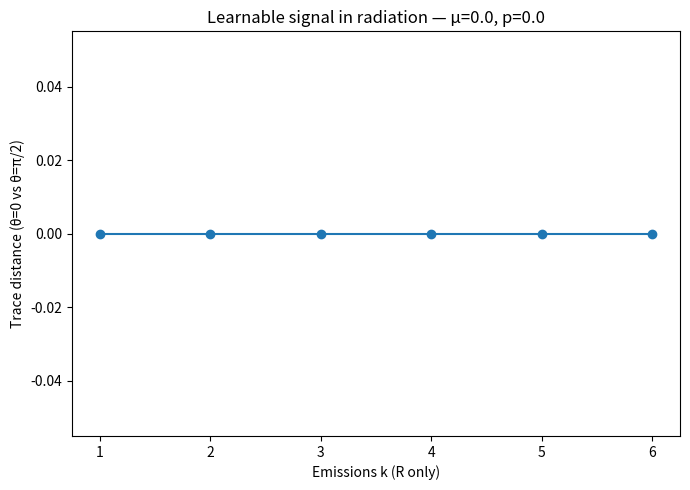
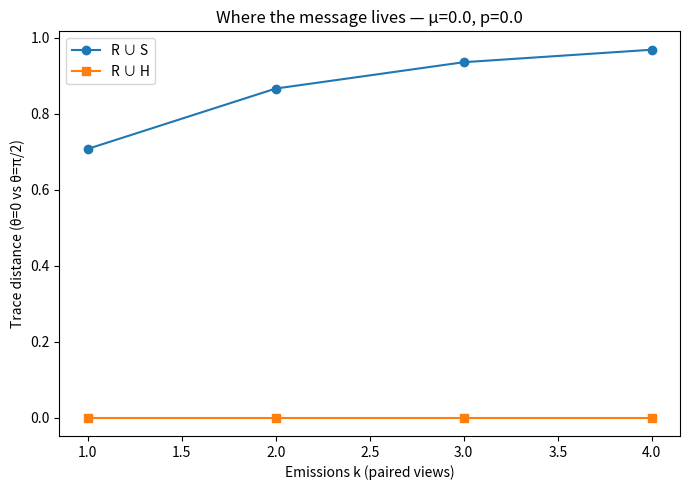
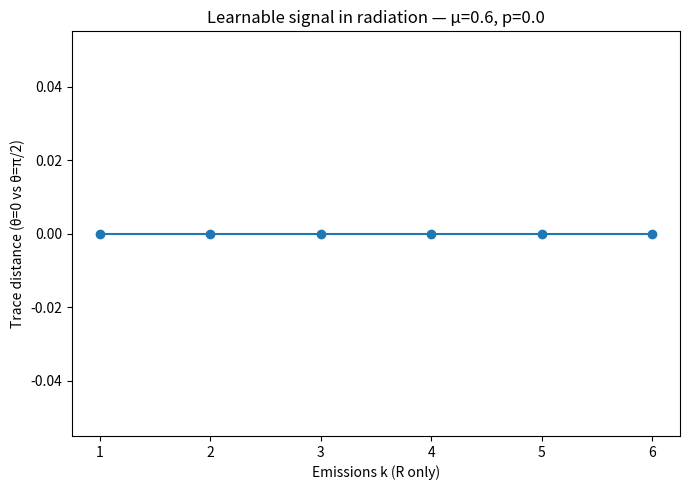
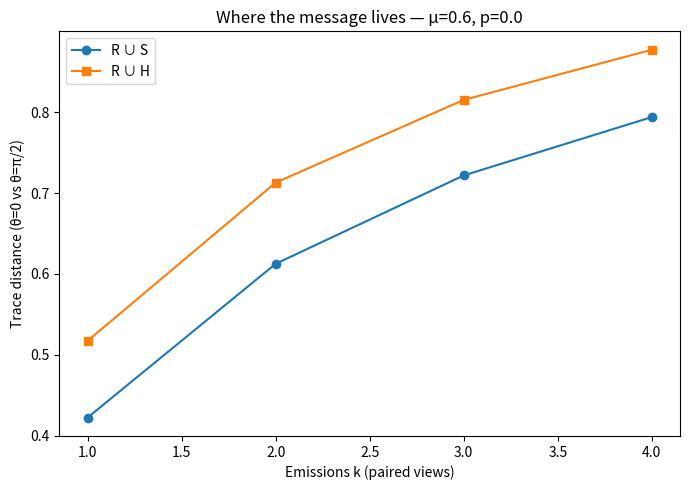
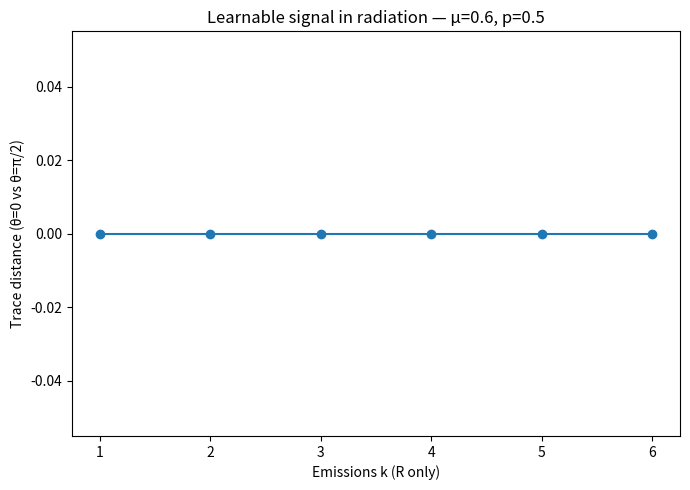
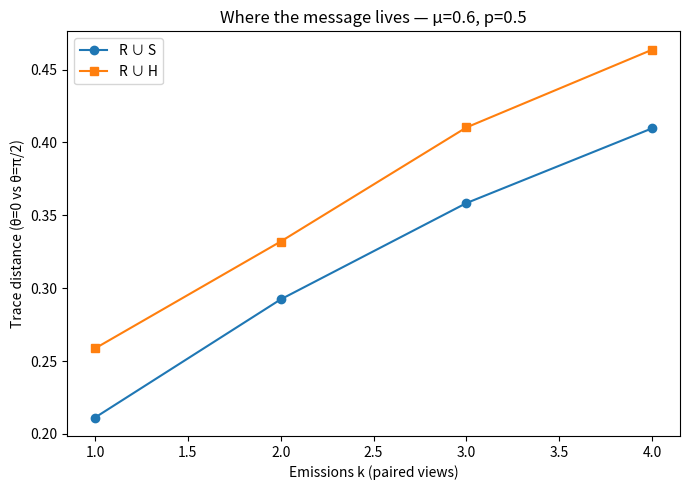

Generate these figures, in order, with matplotlib: (Note: this script raises an exception after producing the figures.)
# mobius_decoder_sim.py
import numpy as np
import matplotlib.pyplot as plt
from functools import reduce
from pathlib import Path

# ---------- helpers ----------
def kron_all(mats):
    return reduce(lambda A,B: np.kron(A,B), mats)

def to_dm(psi):
    return psi @ psi.conj().T

def dephase_on_R(rho, p):
    """Apply Schrödinger-style observation (dephasing) to the R qubit of [S,H,R]."""
    K0 = np.sqrt(1-p) * np.eye(2, dtype=complex)
    K1 = np.sqrt(p)   * np.array([[1,0],[0,0]], dtype=complex)
    K2 = np.sqrt(p)   * np.array([[0,0],[0,1]], dtype=complex)
    I = np.eye(2, dtype=complex)
    out = np.zeros_like(rho, dtype=complex)
    for K in (K0,K1,K2):
        U = np.kron(np.kron(I, I), K)  # act on R only
        out += U @ rho @ U.conj().T
    return out

# ---------- single emission (isometry slice) ----------
def step_density(mu, theta, p):
    """
    Build one emission state over 3 qubits ordered [S, H, R]:
      sqrt(1-μ) |Φ_θ>_{S,R}|0>_H  +  sqrt(μ) |0>_S |Φ_θ>_{H,R}
    with |Φ_θ> = (|00> + e^{iθ}|11>)/√2
    Then apply dephasing of strength p on R (observation).
    """
    a = np.sqrt(1-mu)
    b = np.sqrt(mu)
    phase = np.exp(1j*theta)
    v = np.zeros(8, dtype=complex)  # basis |s h r>
    # a * |Φ_θ>_{S,R}|0>_H  contributes |000> and |101>
    v[0] += a/np.sqrt(2)          # |0 0 0>
    v[5] += a*phase/np.sqrt(2)    # |1 0 1>
    # b * |0>_S |Φ_θ>_{H,R}  contributes |000> and |011>
    v[0] += b/np.sqrt(2)          # |0 0 0> (coherent overlap)
    v[3] += b*phase/np.sqrt(2)    # |0 1 1>
    v /= np.linalg.norm(v)
    rho = to_dm(v.reshape(8,1))
    if p > 0:
        rho = dephase_on_R(rho, p)
    return rho  # density matrix over [S,H,R]

def reduce_single_step(rho_SHR):
    """Return reduced ρ_R (2x2), ρ_RS (4x4), ρ_RH (4x4) for one [S,H,R] step."""
    rho6 = rho_SHR.reshape(2,2,2, 2,2,2)  # (S,H,R ; S',H',R')

    # ρ_R[r,r'] = sum_{s,h} ρ[s,h,r ; s,h,r']
    rho_R = np.zeros((2,2), dtype=complex)
    for r in range(2):
        for rp in range(2):
            for S in range(2):
                for H in range(2):
                    rho_R[r,rp] += rho6[S,H,r, S,H,rp]

    # ρ_RS[(s,r),(s',r')] = sum_h ρ[s,h,r ; s',h,r']
    rho_RS = np.zeros((4,4), dtype=complex)
    for S in range(2):
        for R in range(2):
            for Sp in range(2):
                for Rp in range(2):
                    val = 0.0+0j
                    for H in range(2):
                        val += rho6[S,H,R, Sp,H,Rp]
                    i = S*2 + R
                    j = Sp*2 + Rp
                    rho_RS[i,j] = val

    # ρ_RH[(h,r),(h',r')] = sum_s ρ[s,h,r ; s,h',r']
    rho_RH = np.zeros((4,4), dtype=complex)
    for H in range(2):
        for R in range(2):
            for Hp in range(2):
                for Rp in range(2):
                    val = 0.0+0j
                    for S in range(2):
                        val += rho6[S,H,R, S,Hp,Rp]
                    i = H*2 + R
                    j = Hp*2 + Rp
                    rho_RH[i,j] = val

    return rho_R, rho_RS, rho_RH

def trace_distance(rho, sigma):
    """0.5 * ||rho - sigma||_1; for Hermitian diff, sum absolute eigenvalues."""
    diff = (rho - sigma + (rho - sigma).conj().T)/2.0
    eigs = np.linalg.eigvalsh(diff)
    return 0.5*float(np.sum(np.abs(np.real(eigs))))

# ---------- experiment driver ----------
def run_experiment(mu, p, n_R=6, n_pairs=4, theta1=np.pi/2):
    """
    Compare two histories (θ=0 vs θ=θ1). Build per-step reduced states,
    then tensor-prefix them to see how distinguishability grows with emissions.
    """
    # Precompute one-step reductions for θ=0 and θ=θ1
    R0_list=[]; RS0_list=[]; RH0_list=[]
    R1_list=[]; RS1_list=[]; RH1_list=[]
    for _ in range(max(n_R, n_pairs)):
        rho0 = step_density(mu, 0.0, p)
        rho1 = step_density(mu, theta1, p)
        r0, rs0, rh0 = reduce_single_step(rho0)
        r1, rs1, rh1 = reduce_single_step(rho1)
        R0_list.append(r0); RS0_list.append(rs0); RH0_list.append(rh0)
        R1_list.append(r1); RS1_list.append(rs1); RH1_list.append(rh1)

    # Grow prefixes: R only
    kR=[]; TD_R=[]; rhoR0=None; rhoR1=None
    for k in range(1, n_R+1):
        rhoR0 = R0_list[k-1] if rhoR0 is None else np.kron(rhoR0, R0_list[k-1])
        rhoR1 = R1_list[k-1] if rhoR1 is None else np.kron(rhoR1, R1_list[k-1])
        TD_R.append(trace_distance(rhoR0, rhoR1)); kR.append(k)

    # Grow prefixes: RS and RH (paired views)
    kP=[]; TD_RS=[]; TD_RH=[]; rhoRS0=None; rhoRS1=None; rhoRH0=None; rhoRH1=None
    for k in range(1, n_pairs+1):
        rhoRS0 = RS0_list[k-1] if rhoRS0 is None else np.kron(rhoRS0, RS0_list[k-1])
        rhoRS1 = RS1_list[k-1] if rhoRS1 is None else np.kron(rhoRS1, RS1_list[k-1])
        rhoRH0 = RH0_list[k-1] if rhoRH0 is None else np.kron(rhoRH0, RH0_list[k-1])
        rhoRH1 = RH1_list[k-1] if rhoRH1 is None else np.kron(rhoRH1, RH1_list[k-1])
        TD_RS.append(trace_distance(rhoRS0, rhoRS1))
        TD_RH.append(trace_distance(rhoRH0, rhoRH1))
        kP.append(k)

    return (np.array(kR), np.array(TD_R), np.array(kP), np.array(TD_RS), np.array(TD_RH))

# ---------- plotting ----------
def run_and_plot():
    outdir = Path(".")
    scenarios = [
        {"mu":0.0, "p":0.0, "label":"μ=0.0, p=0.0"},
        {"mu":0.6, "p":0.0, "label":"μ=0.6, p=0.0"},
        {"mu":0.6, "p":0.5, "label":"μ=0.6, p=0.5"},
    ]
    figs = []
    for sc in scenarios:
        kR, TD_R, kP, TD_RS, TD_RH = run_experiment(mu=sc["mu"], p=sc["p"], n_R=6, n_pairs=4, theta1=np.pi/2)

        # Radiation only
        fig1 = plt.figure(figsize=(7,5))
        plt.plot(kR, TD_R, marker='o')
        plt.xlabel("Emissions k (R only)")
        plt.ylabel("Trace distance (θ=0 vs θ=π/2)")
        plt.title(f"Learnable signal in radiation — {sc['label']}")
        plt.tight_layout()
        fig1.savefig(outdir / f"radiation_trace_{sc['label'].replace(' ','_').replace('μ','mu')}.png", dpi=150)
        figs.append(fig1)

        # Where the message lives: R∪S vs R∪H
        fig2 = plt.figure(figsize=(7,5))
        plt.plot(kP, TD_RS, marker='o', label="R ∪ S")
        plt.plot(kP, TD_RH, marker='s', label="R ∪ H")
        plt.xlabel("Emissions k (paired views)")
        plt.ylabel("Trace distance (θ=0 vs θ=π/2)")
        plt.title(f"Where the message lives — {sc['label']}")
        plt.legend()
        plt.tight_layout()
        fig2.savefig(outdir / f"paired_trace_{sc['label'].replace(' ','_').replace('μ','mu')}.png", dpi=150)
        figs.append(fig2)
    return figs

if __name__ == "__main__":
    run_and_plot()
    # Show windows so they don't vanish when the script exits
    plt.show()
Xx
